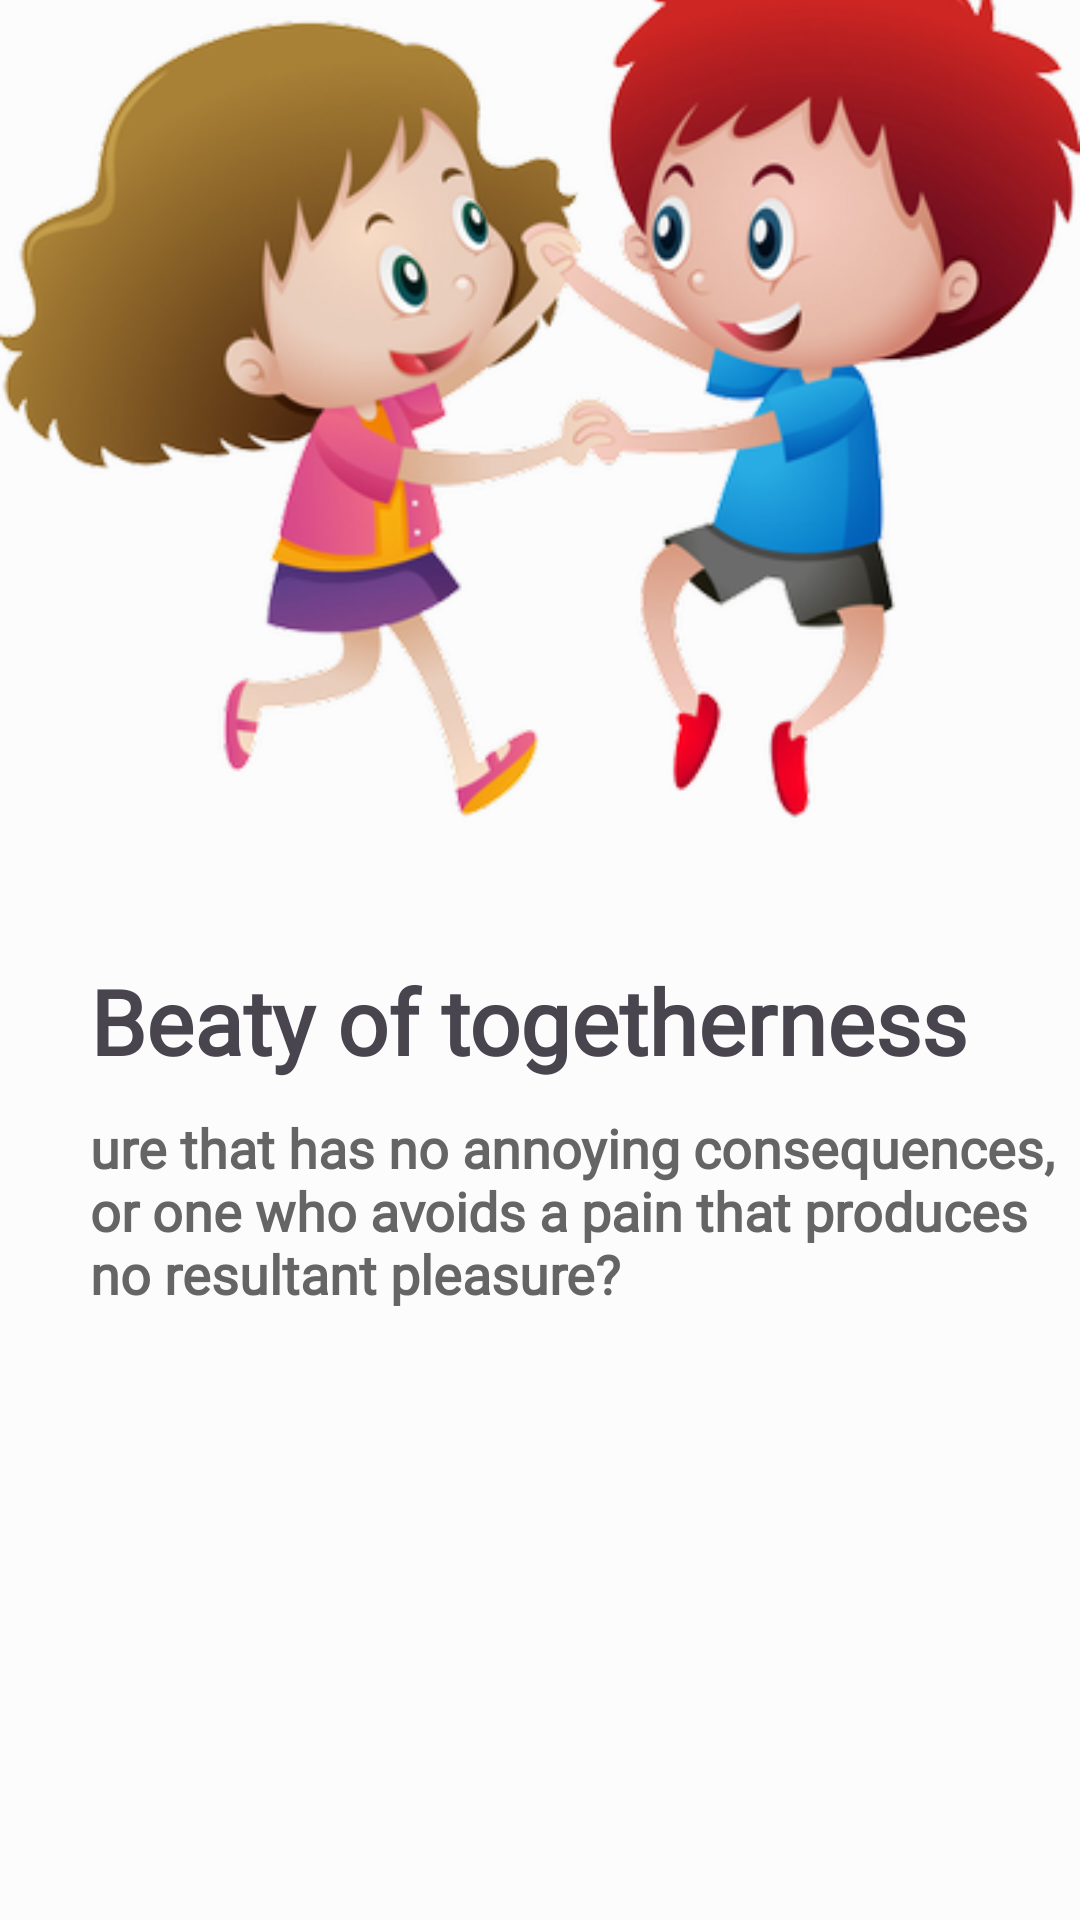

Here is an Android app screen rendered from its layout file. Give the layout XML and the strings, colors and styles it references.
<!-- AndroidManifest.xml: application theme Theme.KidsActivities -->
<!-- res/layout/fragment_today.xml -->
<?xml version="1.0" encoding="utf-8"?>
<androidx.coordinatorlayout.widget.CoordinatorLayout xmlns:android="http://schemas.android.com/apk/res/android"
    xmlns:app="http://schemas.android.com/apk/res-auto"
    xmlns:tools="http://schemas.android.com/tools"
    android:layout_width="match_parent"
    android:layout_height="match_parent"
    tools:context=".ui.fragments.TodayDetailsFragment">

    <com.google.android.material.appbar.AppBarLayout
        android:layout_width="match_parent"
        android:layout_height="280dp"
        android:fitsSystemWindows="true"
        app:liftOnScroll="true"


        >

        <com.google.android.material.appbar.CollapsingToolbarLayout
            android:id="@+id/today_post_collapsing_toolbar"
            android:layout_width="match_parent"
            android:layout_height="match_parent"
            android:fitsSystemWindows="true"
            app:collapsedTitleGravity="start"
            app:contentScrim="@color/md_theme_light_primaryContainer"
            app:expandedTitleMarginBottom="25dp"
            app:expandedTitleMarginStart="25dp"
            app:layout_scrollFlags="scroll|snap|exitUntilCollapsed"
            app:titleEnabled="true">


            <com.google.android.material.imageview.ShapeableImageView
                android:id="@+id/today_post_image"
                android:layout_width="match_parent"
                android:layout_height="match_parent"
                android:scaleType="centerCrop"
                android:src="@drawable/kids_image_no_bg"
                app:layout_collapseMode="parallax"
                app:shapeAppearanceOverlay="@style/MyShapeableImage" />


            <com.google.android.material.appbar.MaterialToolbar
                android:id="@+id/toolbar"
                android:layout_width="match_parent"
                android:layout_height="?attr/actionBarSize"
                app:layout_collapseMode="pin" >
                <ImageButton
                    android:id="@+id/today_post_zoom_in"
                    android:layout_width="wrap_content"
                    android:layout_height="wrap_content"
                    android:src="@drawable/ic_zoom_in"
                    android:focusable="true"
                    android:layout_marginEnd="16dp"
                    app:shapeAppearanceOverlay="@style/RoundedCorners"
                    android:clickable="true"
                    android:background="@android:color/transparent"
                    android:foreground="?attr/selectableItemBackground"
                    android:layout_gravity="end"/>
                <ImageButton
                    android:id="@+id/today_post_zoom_out"
                    android:layout_width="wrap_content"
                    android:layout_height="wrap_content"
                    android:src="@drawable/ic_zoom_out"
                    android:focusable="true"
                    android:layout_marginEnd="12dp"
                    android:clickable="true"
                    android:background="@android:color/transparent"
                    app:shapeAppearanceOverlay="@style/RoundedCorners"
                    android:foreground="?attr/selectableItemBackground"
                    android:layout_gravity="end"/>
            </com.google.android.material.appbar.MaterialToolbar>


        </com.google.android.material.appbar.CollapsingToolbarLayout>

    </com.google.android.material.appbar.AppBarLayout>

    <androidx.core.widget.NestedScrollView
        android:id="@+id/today_post_nested_scroll_view"
        android:layout_width="match_parent"
        android:layout_height="match_parent"
        app:layout_behavior="@string/appbar_scrolling_view_behavior">

        

        <androidx.constraintlayout.widget.ConstraintLayout
            android:layout_width="match_parent"
            android:layout_height="match_parent"
            android:paddingStart="30dp">

            <TextView
                android:id="@+id/today_post_title_tv"
                android:layout_width="match_parent"
                android:layout_height="wrap_content"
                android:layout_marginTop="40dp"
                android:fontFamily="@font/rubik_regular"
                android:text="Beaty of togetherness"
                android:textSize="30sp"
                android:textStyle="bold"
                app:layout_constraintEnd_toEndOf="parent"
                app:layout_constraintStart_toStartOf="parent"
                app:layout_constraintTop_toTopOf="parent" />

            <TextView
                android:id="@+id/today_post_quote_tv"
                android:layout_width="0dp"
                android:layout_height="wrap_content"
                android:layout_marginTop="10dp"
                android:fontFamily="@font/rubik_regular"
                android:text="@string/app_description"
                android:textAlignment="textStart"
                android:textColor="#656565"
                android:textSize="18sp"
                android:textStyle="bold"
                app:layout_constraintBottom_toBottomOf="parent"
                app:layout_constraintEnd_toEndOf="parent"
                app:layout_constraintStart_toStartOf="parent"
                app:layout_constraintTop_toBottomOf="@+id/today_post_title_tv" />

        </androidx.constraintlayout.widget.ConstraintLayout>

    </androidx.core.widget.NestedScrollView>


</androidx.coordinatorlayout.widget.CoordinatorLayout>
<!-- resources referenced by this layout -->
<resources>
  <color name="md_theme_light_primaryContainer">#FFDBCF</color>
  <string name="app_description">
  
  
  
  
  
  
  
  
  
  
  
  
  
          ure that has no annoying consequences, or one who avoids a pain that produces no resultant pleasure?</string>
  <style name="MyShapeableImage">
          <item name="cornerSizeBottomLeft">15%</item>
          <item name="cornerSizeBottomRight">15%</item>
          <item name="backgroundColor">@color/md_theme_light_secondaryContainer</item>
      </style>
  <style name="RoundedCorners">
          <item name="cornerSize">50%</item>
          <item name="paddingBottomSystemWindowInsets">true</item>
  
      </style>
  <color name="md_theme_light_secondaryContainer">#FFDBCF</color>
  <color name="md_theme_light_primary">#B03000</color>
  <color name="md_theme_light_onPrimary">#FFFFFF</color>
  <color name="md_theme_light_onPrimaryContainer">#3B0A00</color>
  <color name="md_theme_light_secondary">#77574D</color>
  <color name="md_theme_light_onSecondary">#FFFFFF</color>
  <color name="md_theme_light_onSecondaryContainer">#2C160F</color>
  <color name="md_theme_light_tertiary">#6B5E2F</color>
  <color name="md_theme_light_onTertiary">#FFFFFF</color>
  <color name="md_theme_light_tertiaryContainer">#F5E2A7</color>
  <color name="md_theme_light_onTertiaryContainer">#231B00</color>
  <color name="md_theme_light_error">#BA1B1B</color>
  <color name="md_theme_light_errorContainer">#FFDAD4</color>
  <color name="md_theme_light_onError">#FFFFFF</color>
  <color name="md_theme_light_onErrorContainer">#410001</color>
  <color name="md_theme_light_background">#FCFCFC</color>
  <color name="md_theme_light_onBackground">#211A18</color>
  <color name="md_theme_light_surface">#FCFCFC</color>
  <color name="md_theme_light_onSurface">#211A18</color>
  <color name="md_theme_light_surfaceVariant">#F5DED8</color>
  <color name="md_theme_light_onSurfaceVariant">#53433F</color>
  <color name="md_theme_light_outline">#85736E</color>
  <color name="md_theme_light_inverseOnSurface">#FBEEEB</color>
  <color name="md_theme_light_inverseSurface">#362F2D</color>
  <color name="md_theme_light_primaryInverse">#FFB59D</color>
  <style name="rubikRegularForToolbarTitle" parent="TextAppearance.Material3.TitleSmall">
          <item name="fontFamily">@font/rubik_regular</item>
          <item name="android:fontFamily">@font/rubik_regular</item>
      </style>
  <style name="TextAppearance.App.LabelLarge" parent="TextAppearance.Material3.LabelLarge">
          <item name="fontFamily">@font/rubik_regular</item>
          <item name="android:fontFamily">@font/rubik_regular</item>
      </style>
</resources>
